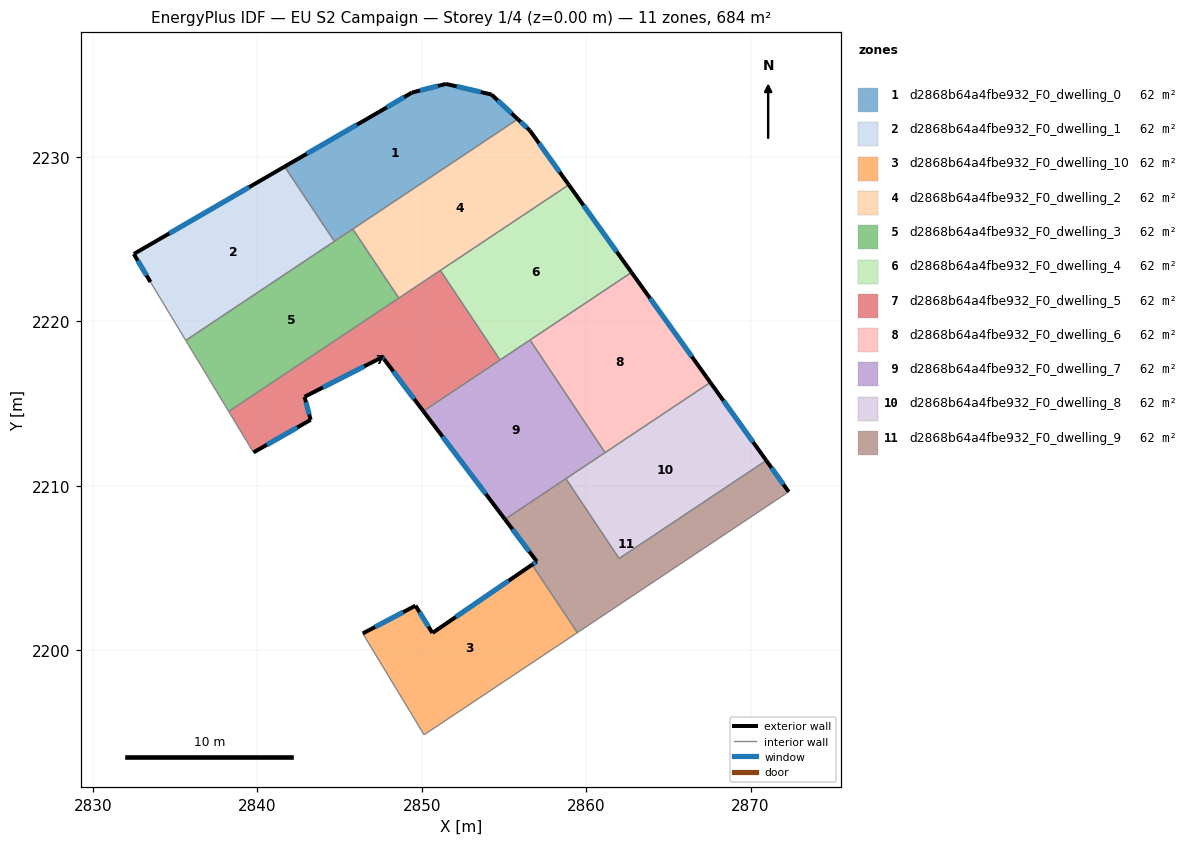
=== STOREY PLAN SPEC (per zone: floor XY polygon, exterior-wall plan segments, windows/doors) ===
zone 1: d2868b64a4fbe932_F0_dwelling_0  (62.1 m²)
  floor: (2854.25, 2233.80) (2855.84, 2232.30) (2844.70, 2224.87) (2841.67, 2229.42) (2847.41, 2232.74) (2849.41, 2233.92) (2851.48, 2234.44)
  exterior wall: (2855.84, 2232.30) – (2854.25, 2233.80)  [2.2 m]
    window: (2855.47, 2232.65) – (2854.62, 2233.45)  [1.8 m²]
  exterior wall: (2847.41, 2232.74) – (2841.67, 2229.42)  [6.6 m]
    window: (2846.06, 2231.96) – (2843.02, 2230.20)  [5.6 m²]
  exterior wall: (2849.41, 2233.92) – (2847.41, 2232.74)  [2.3 m]
    window: (2848.94, 2233.64) – (2847.88, 2233.02)  [2.0 m²]
  exterior wall: (2851.48, 2234.44) – (2849.41, 2233.92)  [2.1 m]
    window: (2850.99, 2234.32) – (2849.89, 2234.04)  [1.8 m²]
  exterior wall: (2854.25, 2233.80) – (2851.48, 2234.44)  [2.8 m]
    window: (2853.60, 2233.95) – (2852.13, 2234.29)  [2.4 m²]
  interior walls: 3
zone 2: d2868b64a4fbe932_F0_dwelling_1  (62.2 m²)
  floor: (2841.67, 2229.42) (2844.70, 2224.87) (2835.66, 2218.85) (2833.51, 2222.40) (2832.50, 2224.10)
  exterior wall: (2832.50, 2224.10) – (2833.51, 2222.40)  [2.0 m]
    window: (2832.74, 2223.70) – (2833.28, 2222.80)  [1.7 m²]
  exterior wall: (2841.67, 2229.42) – (2832.50, 2224.10)  [10.6 m]
    window: (2839.52, 2228.17) – (2834.65, 2225.35)  [8.9 m²]
  interior walls: 3
zone 3: d2868b64a4fbe932_F0_dwelling_10  (62.1 m²)
  floor: (2856.72, 2205.21) (2859.47, 2201.08) (2850.15, 2194.87) (2846.42, 2201.03) (2849.63, 2202.72) (2850.66, 2201.06)
  exterior wall: (2850.66, 2201.06) – (2849.63, 2202.72)  [2.0 m]
    window: (2850.41, 2201.45) – (2849.87, 2202.33)  [1.6 m²]
  exterior wall: (2856.72, 2205.21) – (2850.66, 2201.06)  [7.3 m]
    window: (2855.29, 2204.24) – (2852.08, 2202.03)  [6.2 m²]
  exterior wall: (2849.63, 2202.72) – (2846.42, 2201.03)  [3.6 m]
    window: (2848.87, 2202.32) – (2847.17, 2201.43)  [3.1 m²]
  interior walls: 3
zone 4: d2868b64a4fbe932_F0_dwelling_2  (62.2 m²)
  floor: (2856.58, 2231.62) (2858.95, 2228.31) (2848.61, 2221.42) (2845.81, 2225.62) (2855.84, 2232.30)
  exterior wall: (2858.95, 2228.31) – (2856.58, 2231.62)  [4.1 m]
    window: (2858.39, 2229.08) – (2857.13, 2230.84)  [3.4 m²]
  exterior wall: (2856.58, 2231.62) – (2855.84, 2232.30)  [1.0 m]
    window: (2856.40, 2231.78) – (2856.02, 2232.14)  [0.8 m²]
  interior walls: 4
zone 5: d2868b64a4fbe932_F0_dwelling_3  (62.2 m²)
  floor: (2845.81, 2225.62) (2848.61, 2221.42) (2838.27, 2214.53) (2835.66, 2218.85)
  interior walls: 5
zone 6: d2868b64a4fbe932_F0_dwelling_4  (62.1 m²)
  floor: (2858.95, 2228.31) (2862.76, 2222.98) (2854.77, 2217.66) (2851.14, 2223.10)
  exterior wall: (2862.76, 2222.98) – (2858.95, 2228.31)  [6.5 m]
    window: (2861.87, 2224.23) – (2859.84, 2227.06)  [5.5 m²]
  interior walls: 4
zone 7: d2868b64a4fbe932_F0_dwelling_5  (62.1 m²)
  floor: (2851.14, 2223.10) (2854.77, 2217.66) (2850.10, 2214.54) (2847.72, 2217.70) (2847.62, 2217.84) (2842.88, 2215.42) (2843.25, 2214.02) (2839.78, 2212.04) (2838.27, 2214.53)
  exterior wall: (2847.72, 2217.70) – (2850.10, 2214.54)  [4.0 m]
    window: (2848.28, 2216.96) – (2849.54, 2215.29)  [3.3 m²]
  exterior wall: (2847.62, 2217.84) – (2847.72, 2217.70)  [0.2 m]
    window: (2847.64, 2217.81) – (2847.69, 2217.73)  [0.1 m²]
  exterior wall: (2842.88, 2215.42) – (2847.62, 2217.84)  [5.3 m]
    window: (2843.99, 2215.99) – (2846.51, 2217.27)  [4.5 m²]
  exterior wall: (2843.25, 2214.02) – (2842.88, 2215.42)  [1.4 m]
    window: (2843.16, 2214.35) – (2842.97, 2215.09)  [1.2 m²]
  exterior wall: (2839.78, 2212.04) – (2843.25, 2214.02)  [4.0 m]
    window: (2840.59, 2212.50) – (2842.44, 2213.55)  [3.4 m²]
  interior walls: 5
zone 8: d2868b64a4fbe932_F0_dwelling_6  (62.1 m²)
  floor: (2862.76, 2222.98) (2867.55, 2216.29) (2861.15, 2212.03) (2856.59, 2218.87)
  exterior wall: (2867.55, 2216.29) – (2862.76, 2222.98)  [8.2 m]
    window: (2866.43, 2217.86) – (2863.89, 2221.41)  [6.9 m²]
  interior walls: 3
zone 9: d2868b64a4fbe932_F0_dwelling_7  (62.1 m²)
  floor: (2856.59, 2218.87) (2861.15, 2212.03) (2855.07, 2207.97) (2850.10, 2214.54)
  exterior wall: (2850.10, 2214.54) – (2855.07, 2207.97)  [8.2 m]
    window: (2851.27, 2213.00) – (2853.90, 2209.51)  [7.0 m²]
  interior walls: 5
zone 10: d2868b64a4fbe932_F0_dwelling_8  (62.1 m²)
  floor: (2867.55, 2216.29) (2870.95, 2211.55) (2862.01, 2205.58) (2858.77, 2210.44)
  exterior wall: (2870.95, 2211.55) – (2867.55, 2216.29)  [5.8 m]
    window: (2870.16, 2212.66) – (2868.35, 2215.18)  [4.9 m²]
  interior walls: 4
zone 11: d2868b64a4fbe932_F0_dwelling_9  (62.2 m²)
  floor: (2870.95, 2211.55) (2872.32, 2209.64) (2859.47, 2201.08) (2856.72, 2205.21) (2857.00, 2205.41) (2855.07, 2207.97) (2858.77, 2210.44) (2862.01, 2205.58)
  exterior wall: (2872.32, 2209.64) – (2870.95, 2211.55)  [2.3 m]
    window: (2872.00, 2210.09) – (2871.27, 2211.10)  [2.0 m²]
  exterior wall: (2857.00, 2205.41) – (2856.72, 2205.21)  [0.3 m]
    window: (2856.93, 2205.36) – (2856.78, 2205.26)  [0.3 m²]
  exterior wall: (2855.07, 2207.97) – (2857.00, 2205.41)  [3.2 m]
    window: (2855.52, 2207.37) – (2856.55, 2206.01)  [2.7 m²]
  interior walls: 5

=== DERIVED (storey summary) ===
Building: EU S2 Campaign
Storey: 1 of 4  (floor level z = 0.00 m)
Storey gross floor area: 683.6 m²
Zones on this storey: 11
  - d2868b64a4fbe932_F0_dwelling_0: floor 62.1 m²; exterior wall 16.1 m (48.4 m²); 5 window(s) 13.6 m²; WWR 28.1%
  - d2868b64a4fbe932_F0_dwelling_1: floor 62.2 m²; exterior wall 12.6 m (37.7 m²); 2 window(s) 10.6 m²; WWR 28.1%
  - d2868b64a4fbe932_F0_dwelling_10: floor 62.1 m²; exterior wall 12.9 m (38.8 m²); 3 window(s) 10.9 m²; WWR 28.1%
  - d2868b64a4fbe932_F0_dwelling_2: floor 62.2 m²; exterior wall 5.1 m (15.2 m²); 2 window(s) 4.3 m²; WWR 28.1%
  - d2868b64a4fbe932_F0_dwelling_3: floor 62.2 m²
  - d2868b64a4fbe932_F0_dwelling_4: floor 62.1 m²; exterior wall 6.5 m (19.6 m²); 1 window(s) 5.5 m²; WWR 28.1%
  - d2868b64a4fbe932_F0_dwelling_5: floor 62.1 m²; exterior wall 14.9 m (44.7 m²); 5 window(s) 12.6 m²; WWR 28.1%
  - d2868b64a4fbe932_F0_dwelling_6: floor 62.1 m²; exterior wall 8.2 m (24.7 m²); 1 window(s) 6.9 m²; WWR 28.1%
  - d2868b64a4fbe932_F0_dwelling_7: floor 62.1 m²; exterior wall 8.2 m (24.7 m²); 1 window(s) 7.0 m²; WWR 28.1%
  - d2868b64a4fbe932_F0_dwelling_8: floor 62.1 m²; exterior wall 5.8 m (17.5 m²); 1 window(s) 4.9 m²; WWR 28.1%
  - d2868b64a4fbe932_F0_dwelling_9: floor 62.2 m²; exterior wall 5.9 m (17.7 m²); 3 window(s) 5.0 m²; WWR 28.1%
Zone adjacency (shared interzone walls):
  - d2868b64a4fbe932_F0_dwelling_0 ↔ d2868b64a4fbe932_F0_dwelling_1
  - d2868b64a4fbe932_F0_dwelling_0 ↔ d2868b64a4fbe932_F0_dwelling_2
  - d2868b64a4fbe932_F0_dwelling_0 ↔ d2868b64a4fbe932_F0_dwelling_3
  - d2868b64a4fbe932_F0_dwelling_1 ↔ d2868b64a4fbe932_F0_dwelling_3
  - d2868b64a4fbe932_F0_dwelling_10 ↔ d2868b64a4fbe932_F0_dwelling_9
  - d2868b64a4fbe932_F0_dwelling_2 ↔ d2868b64a4fbe932_F0_dwelling_3
  - d2868b64a4fbe932_F0_dwelling_2 ↔ d2868b64a4fbe932_F0_dwelling_4
  - d2868b64a4fbe932_F0_dwelling_2 ↔ d2868b64a4fbe932_F0_dwelling_5
  - d2868b64a4fbe932_F0_dwelling_3 ↔ d2868b64a4fbe932_F0_dwelling_5
  - d2868b64a4fbe932_F0_dwelling_4 ↔ d2868b64a4fbe932_F0_dwelling_5
  - d2868b64a4fbe932_F0_dwelling_4 ↔ d2868b64a4fbe932_F0_dwelling_6
  - d2868b64a4fbe932_F0_dwelling_4 ↔ d2868b64a4fbe932_F0_dwelling_7
  - d2868b64a4fbe932_F0_dwelling_5 ↔ d2868b64a4fbe932_F0_dwelling_7
  - d2868b64a4fbe932_F0_dwelling_6 ↔ d2868b64a4fbe932_F0_dwelling_7
  - d2868b64a4fbe932_F0_dwelling_6 ↔ d2868b64a4fbe932_F0_dwelling_8
  - d2868b64a4fbe932_F0_dwelling_7 ↔ d2868b64a4fbe932_F0_dwelling_8
  - d2868b64a4fbe932_F0_dwelling_7 ↔ d2868b64a4fbe932_F0_dwelling_9
  - d2868b64a4fbe932_F0_dwelling_8 ↔ d2868b64a4fbe932_F0_dwelling_9